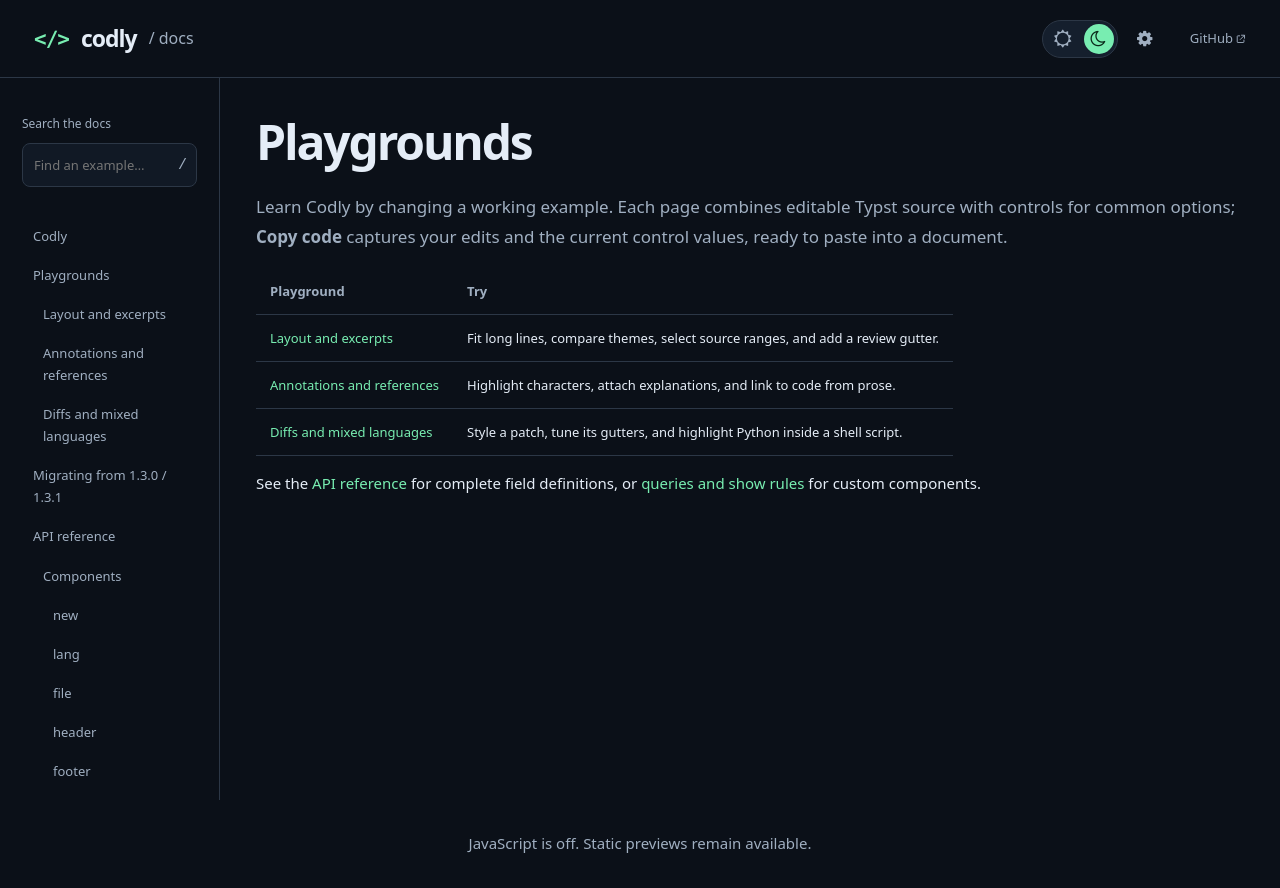

repository: Dherse/codly · page: playgrounds/index.html · generator: mdbook

# Playgrounds

Learn Codly by changing a working example. Each page combines editable Typst source with controls for common options; **Copy code** captures your edits and the current control values, ready to paste into a document.

| Playground | Try |
| --- | --- |
| [Layout and excerpts](layout.md) | Fit long lines, compare themes, select source ranges, and add a review gutter. |
| [Annotations and references](annotations.md) | Highlight characters, attach explanations, and link to code from prose. |
| [Diffs and mixed languages](diffs-and-syntax.md) | Style a patch, tune its gutters, and highlight Python inside a shell script. |

See the [API reference](../api/index.md) for complete field definitions, or [queries and show rules](../api/queries-and-show-rules.md) for custom components.
